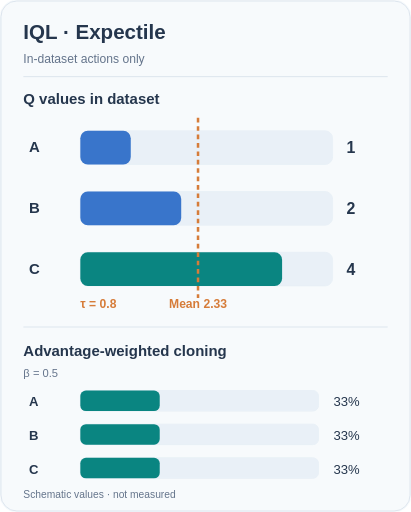
t = 0.00 s
t = 1.49 s: frame unchanged from t = 0.00 s, image omitted
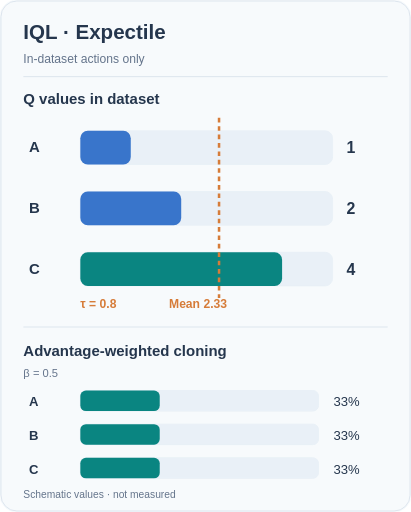
t = 3.74 s
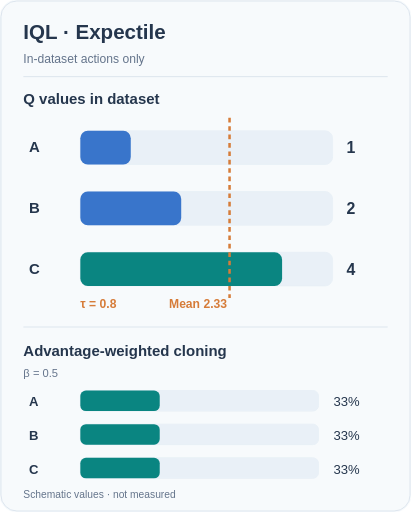
t = 4.62 s
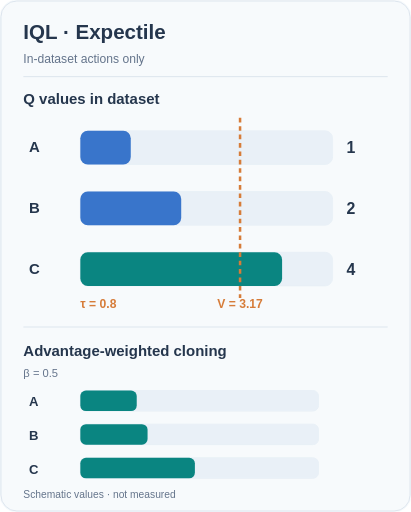
t = 7.04 s
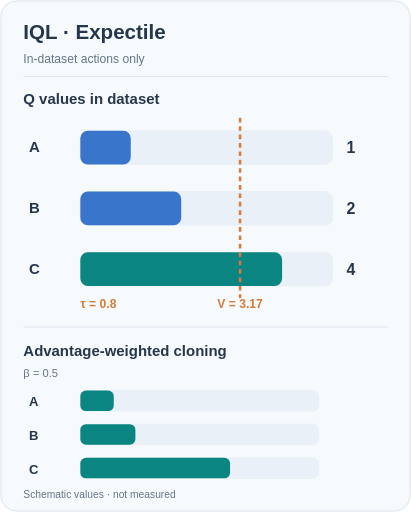
t = 8.58 s

The animated SVG that drew these frames (rendered in a browser with its animation timeline set to each time). Animation: 13 SMIL elements (animate=13); frames cover the first 8.58 s, repeats indefinitely.

<svg xmlns="http://www.w3.org/2000/svg" viewBox="0 0 440 548" role="img" aria-labelledby="title desc"><title id="title">IQL expectile regression and advantage-weighted behaviour cloning</title><desc id="desc">Dataset Q values 1, 2, 4. Upper expectile tau 0.8 is 3.17. Weighted-cloning probabilities approximate 14, 23, 63 percent at beta 0.5. An animation moves the value reference upward and reweights only dataset actions.</desc><style>@media(prefers-reduced-motion:reduce){.moving{display:none!important}.reduced{display:inline!important}}</style><rect x="0" y="0" width="440" height="548" rx="18" fill="#f7fafc" stroke="#f7fafc" /><rect x="1" y="1" width="438" height="546" rx="17" fill="none" stroke="#dbe4ed" /><text x="25" y="42" font-family="Arial,Helvetica,sans-serif" font-size="22" fill="#25364d" text-anchor="start" font-weight="700">IQL · Expectile</text><text x="25" y="67" font-family="Arial,Helvetica,sans-serif" font-size="13" fill="#64748b" text-anchor="start" font-weight="500">In-dataset actions only</text><line x1="25" y1="82" x2="415" y2="82" stroke="#dbe4ed" stroke-width="1" /><text x="25" y="111" font-family="Arial,Helvetica,sans-serif" font-size="16" fill="#25364d" text-anchor="start" font-weight="700">Q values in dataset</text><text x="31" y="163" font-family="Arial,Helvetica,sans-serif" font-size="16" fill="#25364d" text-anchor="start" font-weight="700">A</text><rect x="86" y="140" width="270" height="36" rx="8" fill="#e9f0f7" stroke="#e9f0f7" /><rect x="86" y="140" width="54" height="36" rx="8" fill="#3975cb" stroke="none" /><text x="371" y="164" font-family="Arial,Helvetica,sans-serif" font-size="17" fill="#25364d" text-anchor="start" font-weight="700">1</text><text x="31" y="228" font-family="Arial,Helvetica,sans-serif" font-size="16" fill="#25364d" text-anchor="start" font-weight="700">B</text><rect x="86" y="205" width="270" height="36" rx="8" fill="#e9f0f7" stroke="#e9f0f7" /><rect x="86" y="205" width="108" height="36" rx="8" fill="#3975cb" stroke="none" /><text x="371" y="229" font-family="Arial,Helvetica,sans-serif" font-size="17" fill="#25364d" text-anchor="start" font-weight="700">2</text><text x="31" y="293" font-family="Arial,Helvetica,sans-serif" font-size="16" fill="#25364d" text-anchor="start" font-weight="700">C</text><rect x="86" y="270" width="270" height="36" rx="8" fill="#e9f0f7" stroke="#e9f0f7" /><rect x="86" y="270" width="216" height="36" rx="8" fill="#0a8581" stroke="none" /><text x="371" y="294" font-family="Arial,Helvetica,sans-serif" font-size="17" fill="#25364d" text-anchor="start" font-weight="700">4</text><line x1="212" y1="126" x2="212" y2="319" stroke="#d67c39" stroke-width="2.7" stroke-dasharray="5 4"><animate attributeName="x1" values="212;212;257;257;212" keyTimes="0;.18;.5;.78;1" dur="11s" calcMode="linear" repeatCount="indefinite"/><animate attributeName="x2" values="212;212;257;257;212" keyTimes="0;.18;.5;.78;1" dur="11s" calcMode="linear" repeatCount="indefinite"/></line><text x="86" y="330" font-family="Arial,Helvetica,sans-serif" font-size="13" fill="#d67c39" text-anchor="start" font-weight="700">τ = 0.8</text><g opacity="1"><text x="212" y="330" font-family="Arial,Helvetica,sans-serif" font-size="13" fill="#d67c39" text-anchor="middle" font-weight="700">Mean 2.33</text><animate attributeName="opacity" values="1;1;0;0;1" keyTimes="0;.18;.5;.78;1" dur="11s" calcMode="discrete" repeatCount="indefinite"/></g><g opacity="0"><text x="257" y="330" font-family="Arial,Helvetica,sans-serif" font-size="13" fill="#d67c39" text-anchor="middle" font-weight="700">V = 3.17</text><animate attributeName="opacity" values="0;0;1;1;0" keyTimes="0;.18;.5;.78;1" dur="11s" calcMode="discrete" repeatCount="indefinite"/></g><line x1="25" y1="350" x2="415" y2="350" stroke="#dbe4ed" stroke-width="1" /><text x="25" y="381" font-family="Arial,Helvetica,sans-serif" font-size="16" fill="#25364d" text-anchor="start" font-weight="700">Advantage-weighted cloning</text><text x="25" y="404" font-family="Arial,Helvetica,sans-serif" font-size="12" fill="#64748b" text-anchor="start" font-weight="500">β = 0.5</text><text x="31" y="435" font-family="Arial,Helvetica,sans-serif" font-size="14" fill="#25364d" text-anchor="start" font-weight="700">A</text><rect x="86" y="418" width="255" height="22" rx="6" fill="#e9f0f7" stroke="#e9f0f7" /><rect x="86" y="418" width="85" height="22" rx="6" fill="#0a8581"><animate attributeName="width" values="85;85;85;35.76;85" keyTimes="0;.18;.5;.78;1" dur="11s" calcMode="linear" repeatCount="indefinite"/></rect><g opacity="1"><text x="357" y="435" font-family="Arial,Helvetica,sans-serif" font-size="14" fill="#25364d" text-anchor="start" font-weight="500">33%</text><animate attributeName="opacity" values="1;1;0;0;1" keyTimes="0;.18;.5;.78;1" dur="11s" calcMode="discrete" repeatCount="indefinite"/></g><g opacity="0"><text x="357" y="435" font-family="Arial,Helvetica,sans-serif" font-size="14" fill="#25364d" text-anchor="start" font-weight="500">14%</text><animate attributeName="opacity" values="0;0;0;1;0" keyTimes="0;.18;.5;.78;1" dur="11s" calcMode="discrete" repeatCount="indefinite"/></g><text x="31" y="471" font-family="Arial,Helvetica,sans-serif" font-size="14" fill="#25364d" text-anchor="start" font-weight="700">B</text><rect x="86" y="454" width="255" height="22" rx="6" fill="#e9f0f7" stroke="#e9f0f7" /><rect x="86" y="454" width="85" height="22" rx="6" fill="#0a8581"><animate attributeName="width" values="85;85;85;58.96;85" keyTimes="0;.18;.5;.78;1" dur="11s" calcMode="linear" repeatCount="indefinite"/></rect><g opacity="1"><text x="357" y="471" font-family="Arial,Helvetica,sans-serif" font-size="14" fill="#25364d" text-anchor="start" font-weight="500">33%</text><animate attributeName="opacity" values="1;1;0;0;1" keyTimes="0;.18;.5;.78;1" dur="11s" calcMode="discrete" repeatCount="indefinite"/></g><g opacity="0"><text x="357" y="471" font-family="Arial,Helvetica,sans-serif" font-size="14" fill="#25364d" text-anchor="start" font-weight="500">23%</text><animate attributeName="opacity" values="0;0;0;1;0" keyTimes="0;.18;.5;.78;1" dur="11s" calcMode="discrete" repeatCount="indefinite"/></g><text x="31" y="507" font-family="Arial,Helvetica,sans-serif" font-size="14" fill="#25364d" text-anchor="start" font-weight="700">C</text><rect x="86" y="490" width="255" height="22" rx="6" fill="#e9f0f7" stroke="#e9f0f7" /><rect x="86" y="490" width="85" height="22" rx="6" fill="#0a8581"><animate attributeName="width" values="85;85;85;160.28;85" keyTimes="0;.18;.5;.78;1" dur="11s" calcMode="linear" repeatCount="indefinite"/></rect><g opacity="1"><text x="357" y="507" font-family="Arial,Helvetica,sans-serif" font-size="14" fill="#25364d" text-anchor="start" font-weight="500">33%</text><animate attributeName="opacity" values="1;1;0;0;1" keyTimes="0;.18;.5;.78;1" dur="11s" calcMode="discrete" repeatCount="indefinite"/></g><g opacity="0"><text x="357" y="507" font-family="Arial,Helvetica,sans-serif" font-size="14" fill="#25364d" text-anchor="start" font-weight="500">63%</text><animate attributeName="opacity" values="0;0;0;1;0" keyTimes="0;.18;.5;.78;1" dur="11s" calcMode="discrete" repeatCount="indefinite"/></g><text x="25" y="533" font-family="Arial,Helvetica,sans-serif" font-size="11" fill="#64748b" text-anchor="start" font-weight="500">Schematic values · not measured</text></svg>
